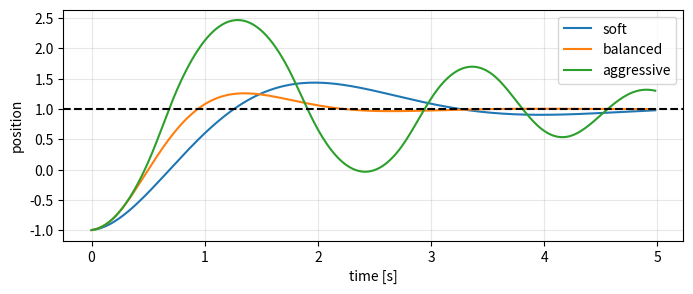
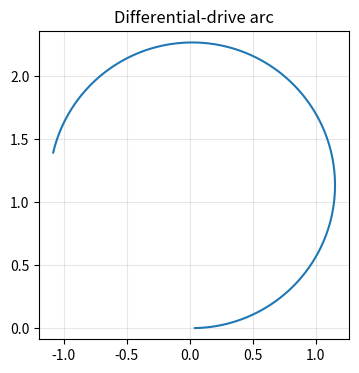

These figures' Python source, in order:
import math
import random
from collections import defaultdict

import numpy as np

try:
    import matplotlib.pyplot as plt
    HAS_PLOT = True
except ModuleNotFoundError:
    plt = None
    HAS_PLOT = False

np.set_printoptions(precision=3, suppress=True)

def plot_unavailable():
    if not HAS_PLOT:
        print("Install matplotlib to see the plot: pip install -r requirements.txt")

def simulate_mass_pid(kp=8.0, kd=3.0, ki=0.0, force_limit=8.0, dt=0.02, steps=250):
    x, v = -1.0, 0.0
    target = 1.0
    integral = 0.0
    rows = []
    for step in range(steps):
        error = target - x
        integral += error * dt
        force = kp * error - kd * v + ki * integral
        force = np.clip(force, -force_limit, force_limit)
        acceleration = force  # mass = 1 kg
        v += acceleration * dt
        x += v * dt
        rows.append((step * dt, x, v, error, force))
    return np.array(rows)

runs = {
    "soft": simulate_mass_pid(kp=3, kd=1.5),
    "balanced": simulate_mass_pid(kp=8, kd=3),
    "aggressive": simulate_mass_pid(kp=18, kd=1),
}
for name, rows in runs.items():
    print(name, "final x", round(float(rows[-1, 1]), 3), "max force", round(float(np.max(np.abs(rows[:, 4]))), 3))

if HAS_PLOT:
    plt.figure(figsize=(8, 3))
    for name, rows in runs.items():
        plt.plot(rows[:, 0], rows[:, 1], label=name)
    plt.axhline(1.0, color="black", linestyle="--")
    plt.xlabel("time [s]")
    plt.ylabel("position")
    plt.grid(True, alpha=0.3)
    plt.legend()
    plt.show()
else:
    plot_unavailable()

def diff_drive_step(pose, left_speed, right_speed, wheel_base=0.4, dt=0.05):
    x, y, theta = pose
    v = 0.5 * (left_speed + right_speed)
    omega = (right_speed - left_speed) / wheel_base
    x += v * np.cos(theta) * dt
    y += v * np.sin(theta) * dt
    theta += omega * dt
    theta = np.arctan2(np.sin(theta), np.cos(theta))
    return np.array([x, y, theta])

pose = np.array([0.0, 0.0, 0.0])
path = []
for _ in range(120):
    pose = diff_drive_step(pose, left_speed=0.7, right_speed=1.0)
    path.append(pose.copy())
path = np.array(path)
print("final pose [x, y, heading]:", path[-1])

if HAS_PLOT:
    plt.figure(figsize=(4, 4))
    plt.plot(path[:, 0], path[:, 1])
    plt.axis("equal")
    plt.grid(True, alpha=0.3)
    plt.title("Differential-drive arc")
    plt.show()
else:
    plot_unavailable()

def drive_to_waypoint(start_pose, goal, steps=300):
    pose = np.array(start_pose, dtype=float)
    rows = []
    for step in range(steps):
        dx, dy = goal[0] - pose[0], goal[1] - pose[1]
        distance = np.hypot(dx, dy)
        desired_heading = np.arctan2(dy, dx)
        heading_error = np.arctan2(np.sin(desired_heading - pose[2]), np.cos(desired_heading - pose[2]))
        v = np.clip(1.0 * distance, 0.0, 0.8)
        omega = np.clip(3.0 * heading_error, -2.0, 2.0)
        left = v - 0.2 * omega
        right = v + 0.2 * omega
        pose = diff_drive_step(pose, left, right)
        rows.append(pose.copy())
        if distance < 0.03:
            break
    return np.array(rows)

wp_path = drive_to_waypoint([0, 0, 0], goal=np.array([2.0, 1.2]))
print("steps:", len(wp_path), "final:", wp_path[-1])
